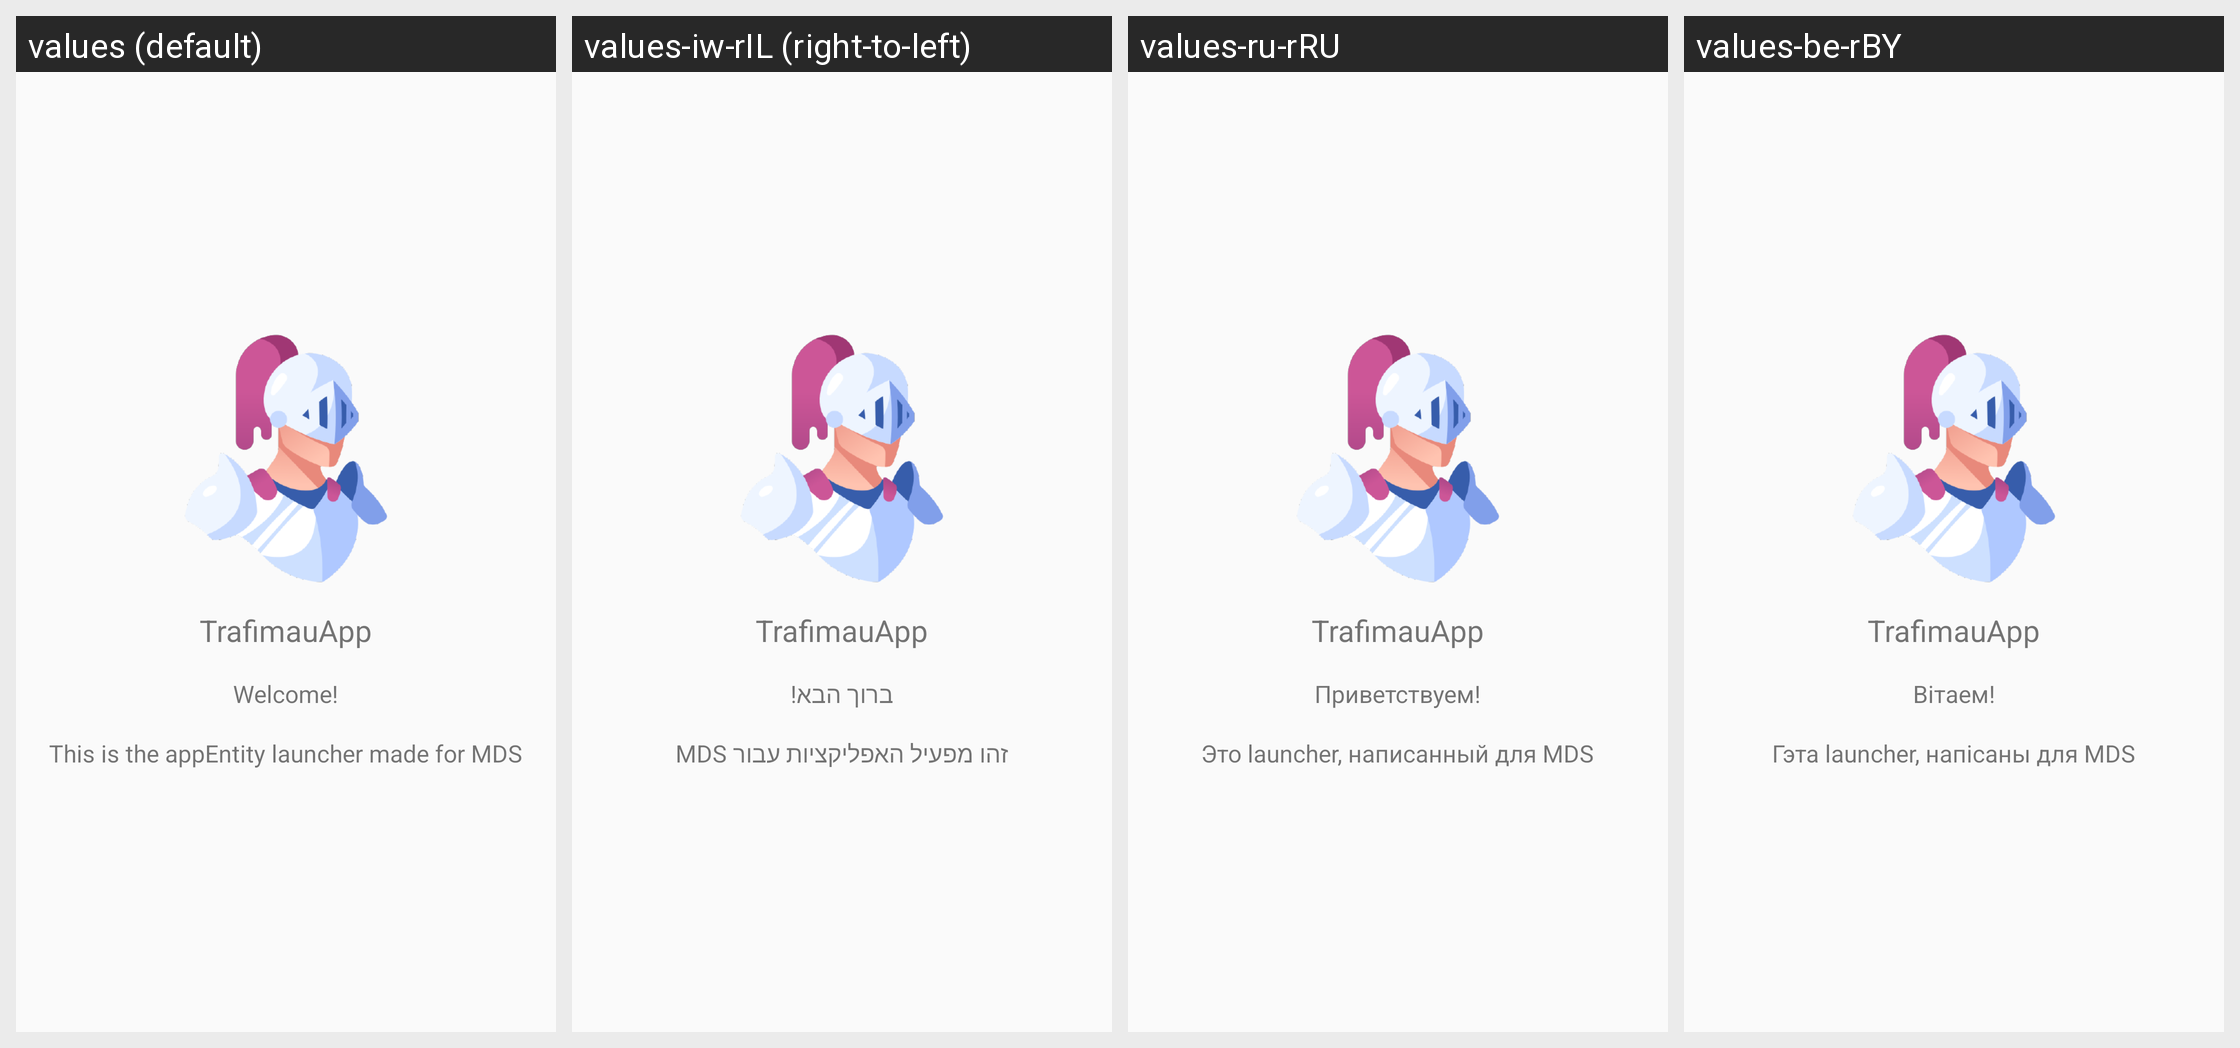

The Android screen above is rendered under several locales of the same app. Produce the string resources it draws, with the default and per-locale values.
Android screen res/layout/fragment_welcome_greeting.xml rendered under 4 locales, left to right: values (default), values-iw-rIL (right-to-left), values-ru-rRU, values-be-rBY. Device: Nexus 5 (rendered at 1080×1920; each locale shown at half size, 540×960, under a caption strip naming it); theme AppTheme.NoActionBar.
Other locales in the repository, not shown: values-pl-rPL, values-uk-rUA.
Strings drawn on this screen, with the default value and each locale's value (text and hints the layout hard-codes, and strings that could not be matched under every locale, appear in the picture but are not listed):

app_name
  values: TrafimauApp
  values-iw-rIL: TrafimauApp  [not translated; the default value is used]
  values-ru-rRU: TrafimauApp  [not translated; the default value is used]
  values-be-rBY: TrafimauApp  [not translated; the default value is used]

greeting
  values: Welcome!
  values-iw-rIL: ברוך הבא!
  values-ru-rRU: Приветствуем!
  values-be-rBY: Вітаем!

appDescription
  values: This is the appEntity launcher made for MDS
  values-iw-rIL: זהו מפעיל האפליקציות עבור MDS
  values-ru-rRU: Это launcher, написанный для MDS
  values-be-rBY: Гэта launcher, напісаны для MDS
